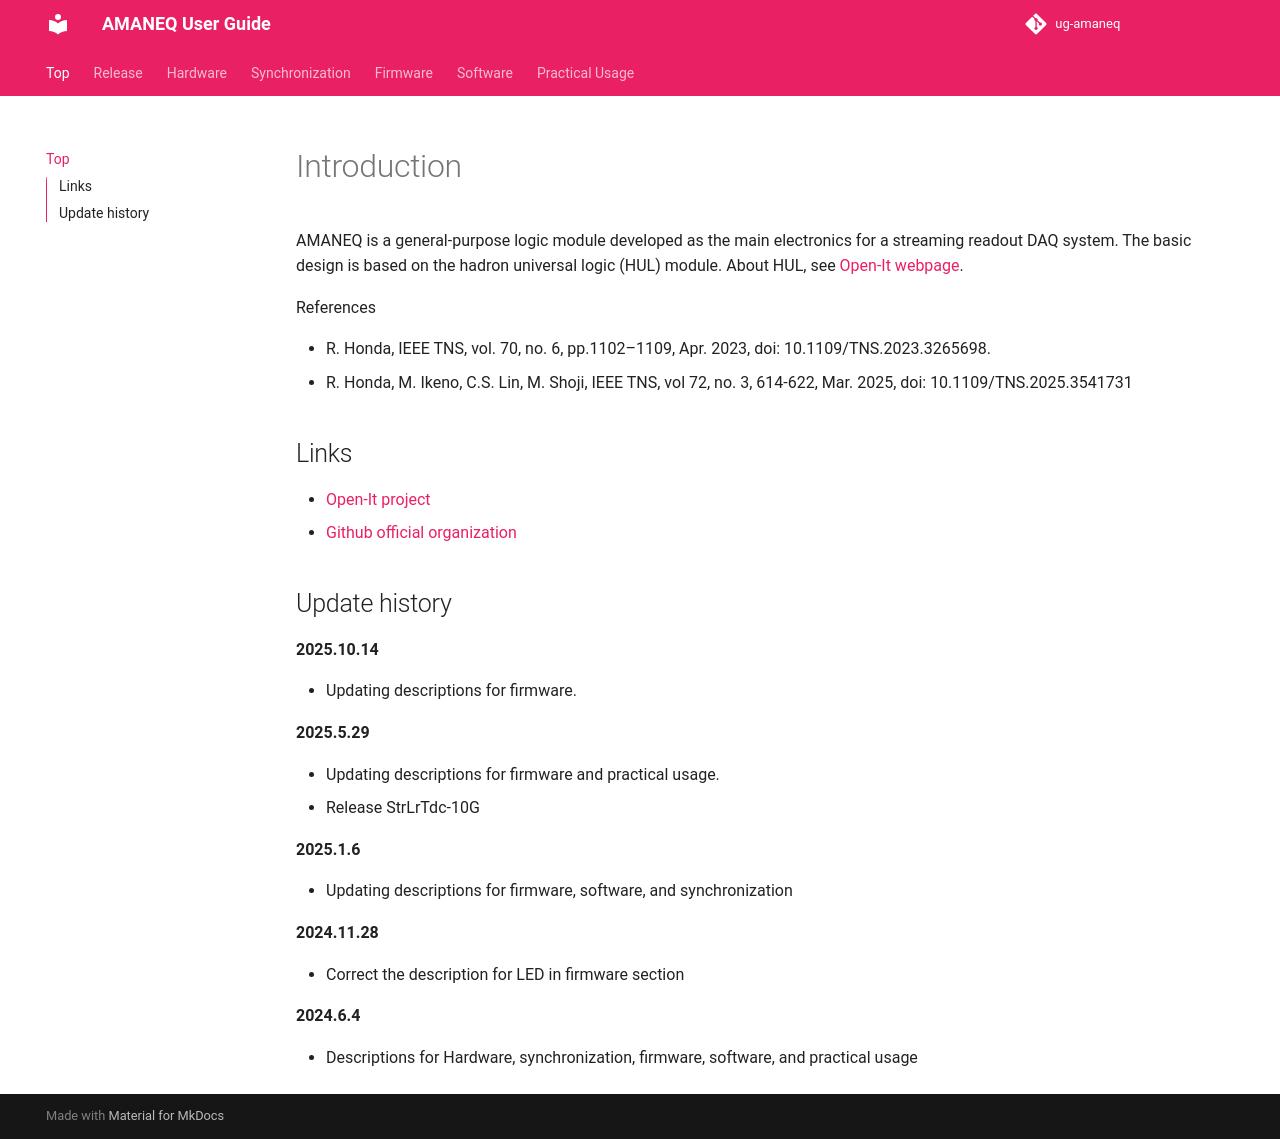

repository: RyotaroHonda/ug-amaneq · page: index.html · generator: mkdocs

# Introduction

AMANEQ is a general-purpose logic module developed as the main electronics for a streaming readout DAQ system.
The basic design is based on the hadron universal logic (HUL) module. About HUL, see [Open-It webpage](https://openit.kek.jp/project/HUL/HUL).

References

- R. Honda, IEEE TNS, vol. 70, no. 6, pp.1102–1109, Apr. 2023, doi: 10.1109/TNS.2023.3265698.
- R. Honda, M. Ikeno, C.S. Lin, M. Shoji, IEEE TNS, vol 72, no. 3, 614-622, Mar. 2025, doi: 10.1109/TNS.2025.3541731

## Links

- [Open-It project](https://openit.kek.jp/project/StrHRTDC/StrHRTDC)
- [Github official organization](https://github.com/AMANEQ-official)

## Update history

**2025.10.14**

- Updating descriptions for firmware.

**2025.5.29**

- Updating descriptions for firmware and practical usage.
- Release StrLrTdc-10G

**2025.1.6**

- Updating descriptions for firmware, software, and synchronization

**2024.11.28**

- Correct the description for LED in firmware section

**2024.6.4**

- Descriptions for Hardware, synchronization, firmware, software, and practical usage
